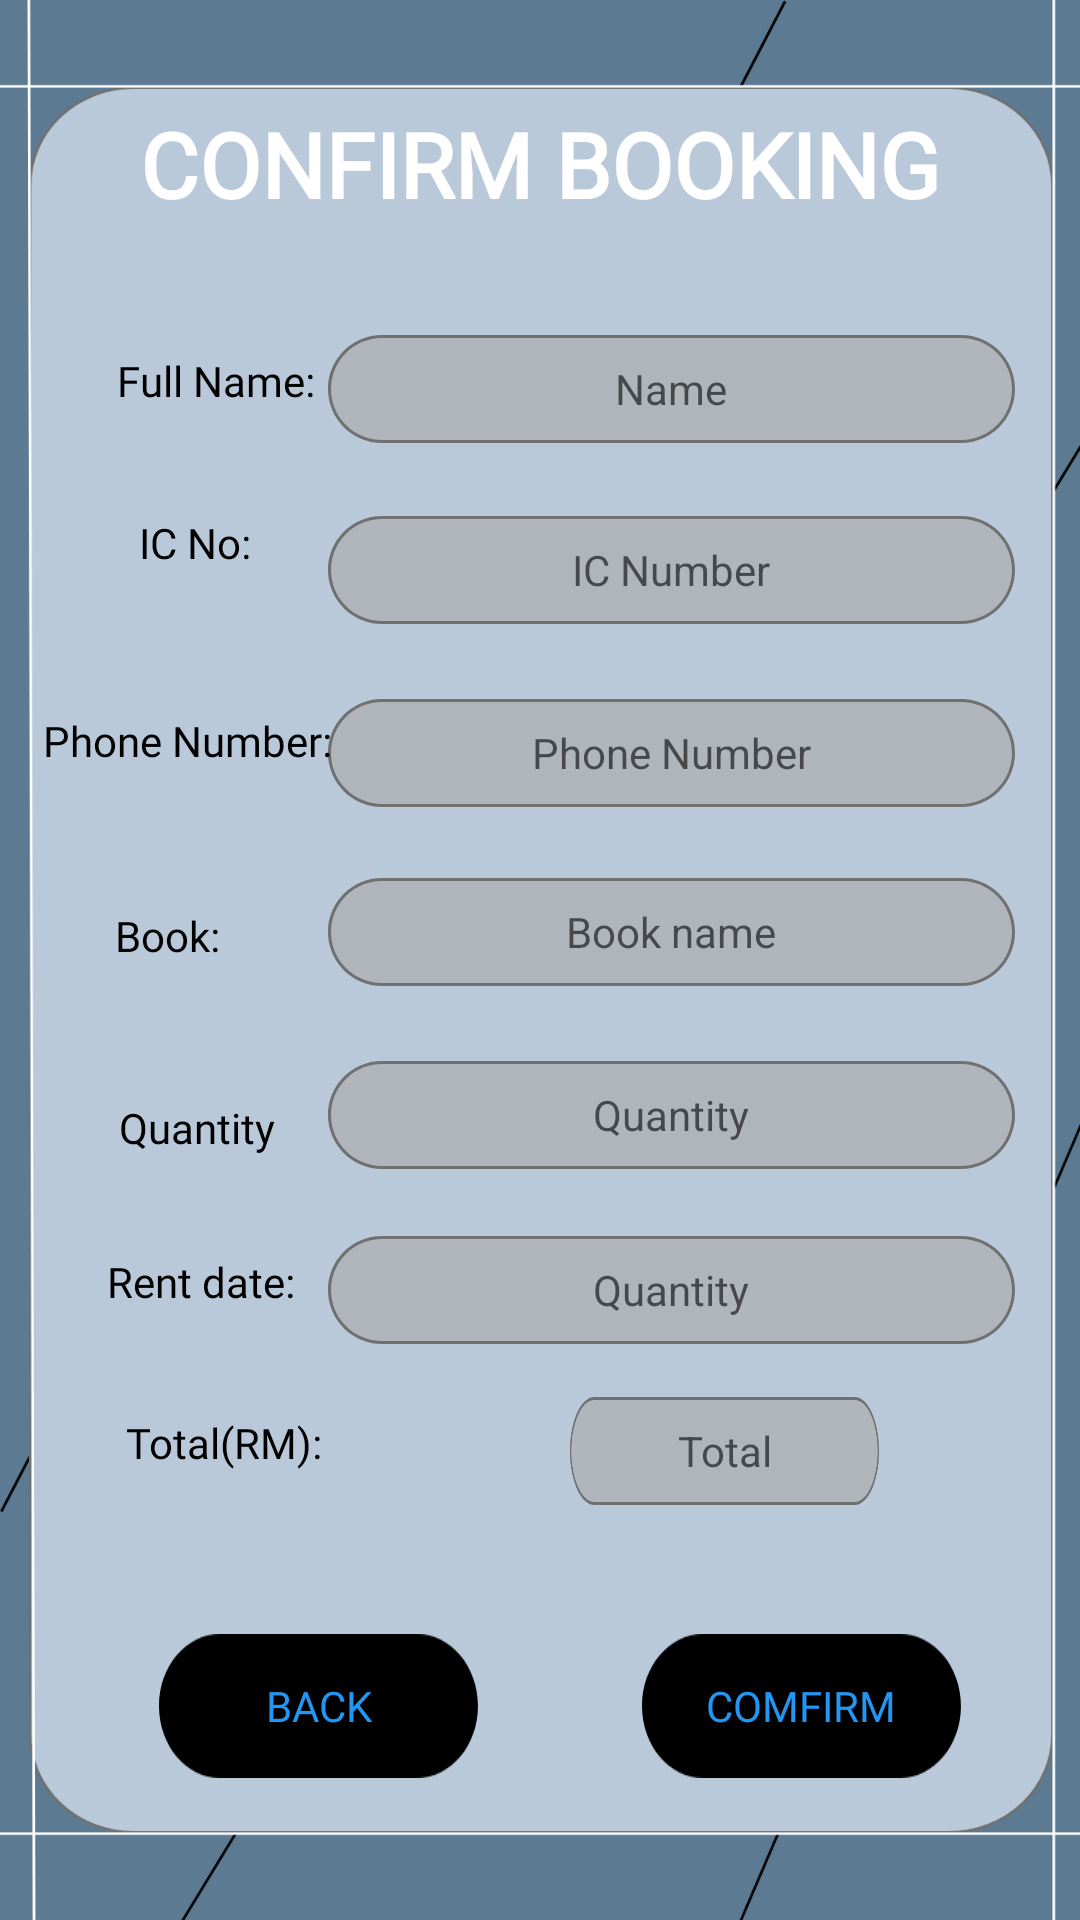

Write the Android layout XML for this screen, with the resource values it uses.
<!-- AndroidManifest.xml: application theme Theme.Laibrary -->
<!-- res/layout/activity_comfirm_booking.xml -->
<?xml version="1.0" encoding="utf-8"?>
<androidx.constraintlayout.widget.ConstraintLayout xmlns:android="http://schemas.android.com/apk/res/android"
    xmlns:app="http://schemas.android.com/apk/res-auto"
    xmlns:tools="http://schemas.android.com/tools"
    android:layout_width="match_parent"
    android:layout_height="match_parent"
    android:background="@drawable/background3"
    tools:context="ui.book.ComfirmBooking"
    tools:layout_editor_absoluteX="0dp"
    tools:layout_editor_absoluteY="26dp">

    <TextView
        android:id="@+id/tvFullName"
        android:layout_width="wrap_content"
        android:layout_height="wrap_content"
        android:background="@drawable/component19"
        android:gravity="center"
        android:hint="Name"
        android:textAlignment="center"
        app:layout_constraintBottom_toBottomOf="parent"
        app:layout_constraintEnd_toEndOf="parent"
        app:layout_constraintHorizontal_bias="0.835"
        app:layout_constraintStart_toStartOf="parent"
        app:layout_constraintTop_toTopOf="parent"
        app:layout_constraintVertical_bias="0.185" />

    <TextView
        android:id="@+id/textView8"
        android:layout_width="wrap_content"
        android:layout_height="wrap_content"
        android:fontFamily="@font/architects_daughter"
        android:text="Full Name:"
        android:textColor="#000000"
        app:layout_constraintBottom_toBottomOf="parent"
        app:layout_constraintEnd_toEndOf="parent"
        app:layout_constraintHorizontal_bias="0.133"
        app:layout_constraintStart_toStartOf="parent"
        app:layout_constraintTop_toTopOf="parent"
        app:layout_constraintVertical_bias="0.189" />

    <TextView
        android:id="@+id/tvIc"
        android:layout_width="wrap_content"
        android:layout_height="wrap_content"
        android:background="@drawable/component19"
        android:gravity="center"
        android:hint="IC Number"
        android:textAlignment="center"
        app:layout_constraintBottom_toBottomOf="parent"
        app:layout_constraintEnd_toEndOf="parent"
        app:layout_constraintHorizontal_bias="0.835"
        app:layout_constraintStart_toStartOf="parent"
        app:layout_constraintTop_toBottomOf="@+id/tvFullName"
        app:layout_constraintVertical_bias="0.053" />

    <TextView
        android:id="@+id/tvPnumber"
        android:layout_width="wrap_content"
        android:layout_height="wrap_content"
        android:background="@drawable/component19"
        android:gravity="center"
        android:hint="Phone Number"
        android:textAlignment="center"
        app:layout_constraintBottom_toBottomOf="parent"
        app:layout_constraintEnd_toEndOf="parent"
        app:layout_constraintHorizontal_bias="0.835"
        app:layout_constraintStart_toStartOf="parent"
        app:layout_constraintTop_toBottomOf="@+id/tvIc"
        app:layout_constraintVertical_bias="0.063" />

    <TextView
        android:id="@+id/tvbname"
        android:layout_width="wrap_content"
        android:layout_height="wrap_content"
        android:background="@drawable/component19"
        android:gravity="center"
        android:hint="Book name"
        android:textAlignment="center"
        app:layout_constraintBottom_toBottomOf="parent"
        app:layout_constraintEnd_toEndOf="parent"
        app:layout_constraintHorizontal_bias="0.835"
        app:layout_constraintStart_toStartOf="parent"
        app:layout_constraintTop_toBottomOf="@+id/tvPnumber"
        app:layout_constraintVertical_bias="0.071" />

    <TextView
        android:id="@+id/tvQuantity"
        android:layout_width="wrap_content"
        android:layout_height="wrap_content"
        android:background="@drawable/component19"
        android:gravity="center"
        android:hint="Quantity"
        android:textAlignment="center"
        app:layout_constraintBottom_toBottomOf="parent"
        app:layout_constraintEnd_toEndOf="parent"
        app:layout_constraintHorizontal_bias="0.835"
        app:layout_constraintStart_toStartOf="parent"
        app:layout_constraintTop_toBottomOf="@+id/tvbname"
        app:layout_constraintVertical_bias="0.091" />

    <TextView
        android:id="@+id/tvRent"
        android:layout_width="wrap_content"
        android:layout_height="wrap_content"
        android:background="@drawable/component19"
        android:gravity="center"
        android:hint="Quantity"
        android:textAlignment="center"
        app:layout_constraintBottom_toBottomOf="parent"
        app:layout_constraintEnd_toEndOf="parent"
        app:layout_constraintHorizontal_bias="0.835"
        app:layout_constraintStart_toStartOf="parent"
        app:layout_constraintTop_toBottomOf="@+id/tvbname"
        app:layout_constraintVertical_bias="0.303" />

    <TextView
        android:id="@+id/tvTotal"
        android:layout_width="103dp"
        android:layout_height="36dp"
        android:background="@drawable/component19"
        android:gravity="center"
        android:hint="Total"
        android:textAlignment="center"
        app:layout_constraintBottom_toBottomOf="parent"
        app:layout_constraintEnd_toEndOf="parent"
        app:layout_constraintHorizontal_bias="0.553"
        app:layout_constraintStart_toEndOf="@+id/textView14"
        app:layout_constraintTop_toBottomOf="@+id/tvQuantity"
        app:layout_constraintVertical_bias="0.354" />

    <Button
        android:id="@+id/btnComfirm"
        android:layout_width="wrap_content"
        android:layout_height="wrap_content"
        android:background="@drawable/component35"
        android:fontFamily="@font/architects_daughter"
        android:text="Comfirm"
        android:textColor="#2196F3"
        app:backgroundTint="#000000"
        app:icon="@android:drawable/ic_menu_upload"
        app:layout_constraintBottom_toBottomOf="parent"
        app:layout_constraintEnd_toEndOf="parent"
        app:layout_constraintHorizontal_bias="0.843"
        app:layout_constraintStart_toStartOf="parent"
        app:layout_constraintTop_toBottomOf="@+id/tvTotal"
        app:layout_constraintVertical_bias="0.477" />

    <TextView
        android:id="@+id/textView7"
        android:layout_width="wrap_content"
        android:layout_height="wrap_content"
        android:fontFamily="@font/architects_daughter"
        android:text="Book: "
        android:textColor="#000000"
        app:layout_constraintBottom_toTopOf="@+id/tvQuantity"
        app:layout_constraintEnd_toStartOf="@+id/tvbname"
        app:layout_constraintHorizontal_bias="0.542"
        app:layout_constraintStart_toStartOf="parent"
        app:layout_constraintTop_toBottomOf="@+id/tvPnumber"
        app:layout_constraintVertical_bias="0.507" />

    <Button
        android:id="@+id/btnChange"
        android:layout_width="wrap_content"
        android:layout_height="wrap_content"
        android:background="@drawable/component35"
        android:fontFamily="@font/architects_daughter"
        android:text="Back"
        android:textColor="#2196F3"
        android:textColorHint="#3F51B5"
        app:backgroundTint="#000000"
        app:icon="@android:drawable/ic_menu_revert"
        app:layout_constraintBottom_toBottomOf="parent"
        app:layout_constraintEnd_toStartOf="@+id/btnComfirm"
        app:layout_constraintHorizontal_bias="0.493"
        app:layout_constraintStart_toStartOf="parent"
        app:layout_constraintTop_toBottomOf="@+id/tvTotal"
        app:layout_constraintVertical_bias="0.477" />

    <TextView
        android:id="@+id/textView9"
        android:layout_width="wrap_content"
        android:layout_height="wrap_content"
        android:fontFamily="@font/architects_daughter"
        android:text="IC No: "
        android:textColor="#000000"
        app:layout_constraintBottom_toBottomOf="parent"
        app:layout_constraintEnd_toEndOf="parent"
        app:layout_constraintHorizontal_bias="0.145"
        app:layout_constraintStart_toStartOf="parent"
        app:layout_constraintTop_toTopOf="parent"
        app:layout_constraintVertical_bias="0.276" />

    <TextView
        android:id="@+id/textView10"
        android:layout_width="wrap_content"
        android:layout_height="wrap_content"
        android:fontFamily="@font/architects_daughter"
        android:text="Phone Number:"
        android:textColor="#000000"
        app:layout_constraintBottom_toBottomOf="parent"
        app:layout_constraintEnd_toEndOf="parent"
        app:layout_constraintHorizontal_bias="0.054"
        app:layout_constraintStart_toStartOf="parent"
        app:layout_constraintTop_toTopOf="parent"
        app:layout_constraintVertical_bias="0.382" />

    <TextView
        android:id="@+id/textView11"
        android:layout_width="wrap_content"
        android:layout_height="wrap_content"
        android:fontFamily="@font/architects_daughter"
        android:text="Quantity"
        android:textColor="#000000"
        app:layout_constraintBottom_toBottomOf="parent"
        app:layout_constraintEnd_toEndOf="parent"
        app:layout_constraintHorizontal_bias="0.129"
        app:layout_constraintStart_toStartOf="parent"
        app:layout_constraintTop_toBottomOf="@+id/textView7"
        app:layout_constraintVertical_bias="0.15" />

    <TextView
        android:id="@+id/textView12"
        android:layout_width="wrap_content"
        android:layout_height="wrap_content"
        android:fontFamily="@font/architects_daughter"
        android:text="Rent date:"
        android:textColor="#000000"
        app:layout_constraintBottom_toBottomOf="parent"
        app:layout_constraintEnd_toEndOf="parent"
        app:layout_constraintHorizontal_bias="0.12"
        app:layout_constraintStart_toStartOf="parent"
        app:layout_constraintTop_toBottomOf="@+id/textView7"
        app:layout_constraintVertical_bias="0.322" />

    <TextView
        android:id="@+id/textView14"
        android:layout_width="wrap_content"
        android:layout_height="wrap_content"
        android:fontFamily="@font/architects_daughter"
        android:text="Total(RM):"
        android:textColor="#000000"
        android:textColorHighlight="#000000"
        android:textColorHint="#FFFFFF"
        app:layout_constraintBottom_toBottomOf="parent"
        app:layout_constraintEnd_toEndOf="parent"
        app:layout_constraintHorizontal_bias="0.142"
        app:layout_constraintStart_toStartOf="parent"
        app:layout_constraintTop_toBottomOf="@+id/textView11"
        app:layout_constraintVertical_bias="0.365" />

    <TextView
        android:id="@+id/textView15"
        android:layout_width="wrap_content"
        android:layout_height="wrap_content"
        android:fontFamily="@font/architects_daughter"
        android:text="CONFIRM BOOKING"
        android:textColor="#FFFFFF"
        android:textSize="30dp"
        android:textStyle="bold"
        app:layout_constraintBottom_toBottomOf="parent"
        app:layout_constraintEnd_toEndOf="parent"
        app:layout_constraintStart_toStartOf="parent"
        app:layout_constraintTop_toTopOf="parent"
        app:layout_constraintVertical_bias="0.057" />

</androidx.constraintlayout.widget.ConstraintLayout>
<!-- resources referenced by this layout -->
<resources>
  <!-- drawable background3: png bitmap (drawable-hdpi, 27758 bytes) -->
  <!-- drawable component19: png bitmap (drawable-hdpi, 2615 bytes) -->
  <!-- drawable component35: png bitmap (drawable-hdpi, 1555 bytes) -->
  <style name="Theme.Laibrary" parent="Theme.MaterialComponents.DayNight.DarkActionBar">
          
          <item name="colorPrimary">@color/purple_500</item>
          <item name="colorPrimaryVariant">@color/purple_700</item>
          <item name="colorOnPrimary">@color/white</item>
          
          <item name="colorSecondary">@color/teal_200</item>
          <item name="colorSecondaryVariant">@color/teal_700</item>
          <item name="colorOnSecondary">@color/black</item>
          
          <item name="android:statusBarColor" tools:targetApi="l">?attr/colorPrimaryVariant</item>
          
      </style>
  <color name="purple_500">#8ac5d4</color>
  <color name="purple_700">#FF3700B3</color>
  <color name="white">#FFFFFFFF</color>
  <color name="teal_200">#FF03DAC5</color>
  <color name="teal_700">#FF018786</color>
  <color name="black">#FF000000</color>
</resources>
